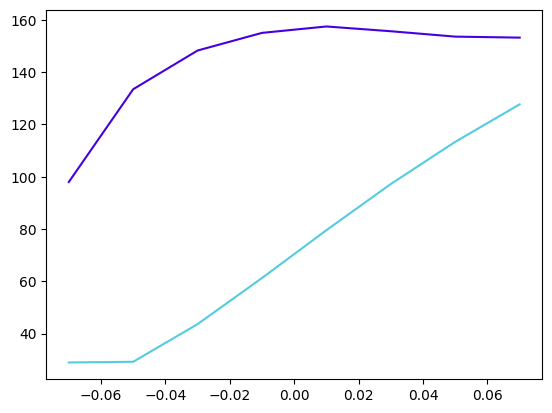

Source data for this figure (header and first rows):
x_tip, y_tip, tip_angle_deg, F_x, F_y
200.0, -70.0, -35.0, 97.97, 28.97
200.0, -50.0, -25.0, 133.4, 29.24
200.0, -30.0, -15, 148.3, 43.64
200.0, -10.0, -5.0, 155, 61.27
200.0, 10.0, 5.0, 157.4, 79.56
200.0, 30.0, 15, 155.6, 97.22
200.0, 50.0, 25.0, 153.6, 113.3
200.0, 70.0, 35.0, 153.2, 127.7
